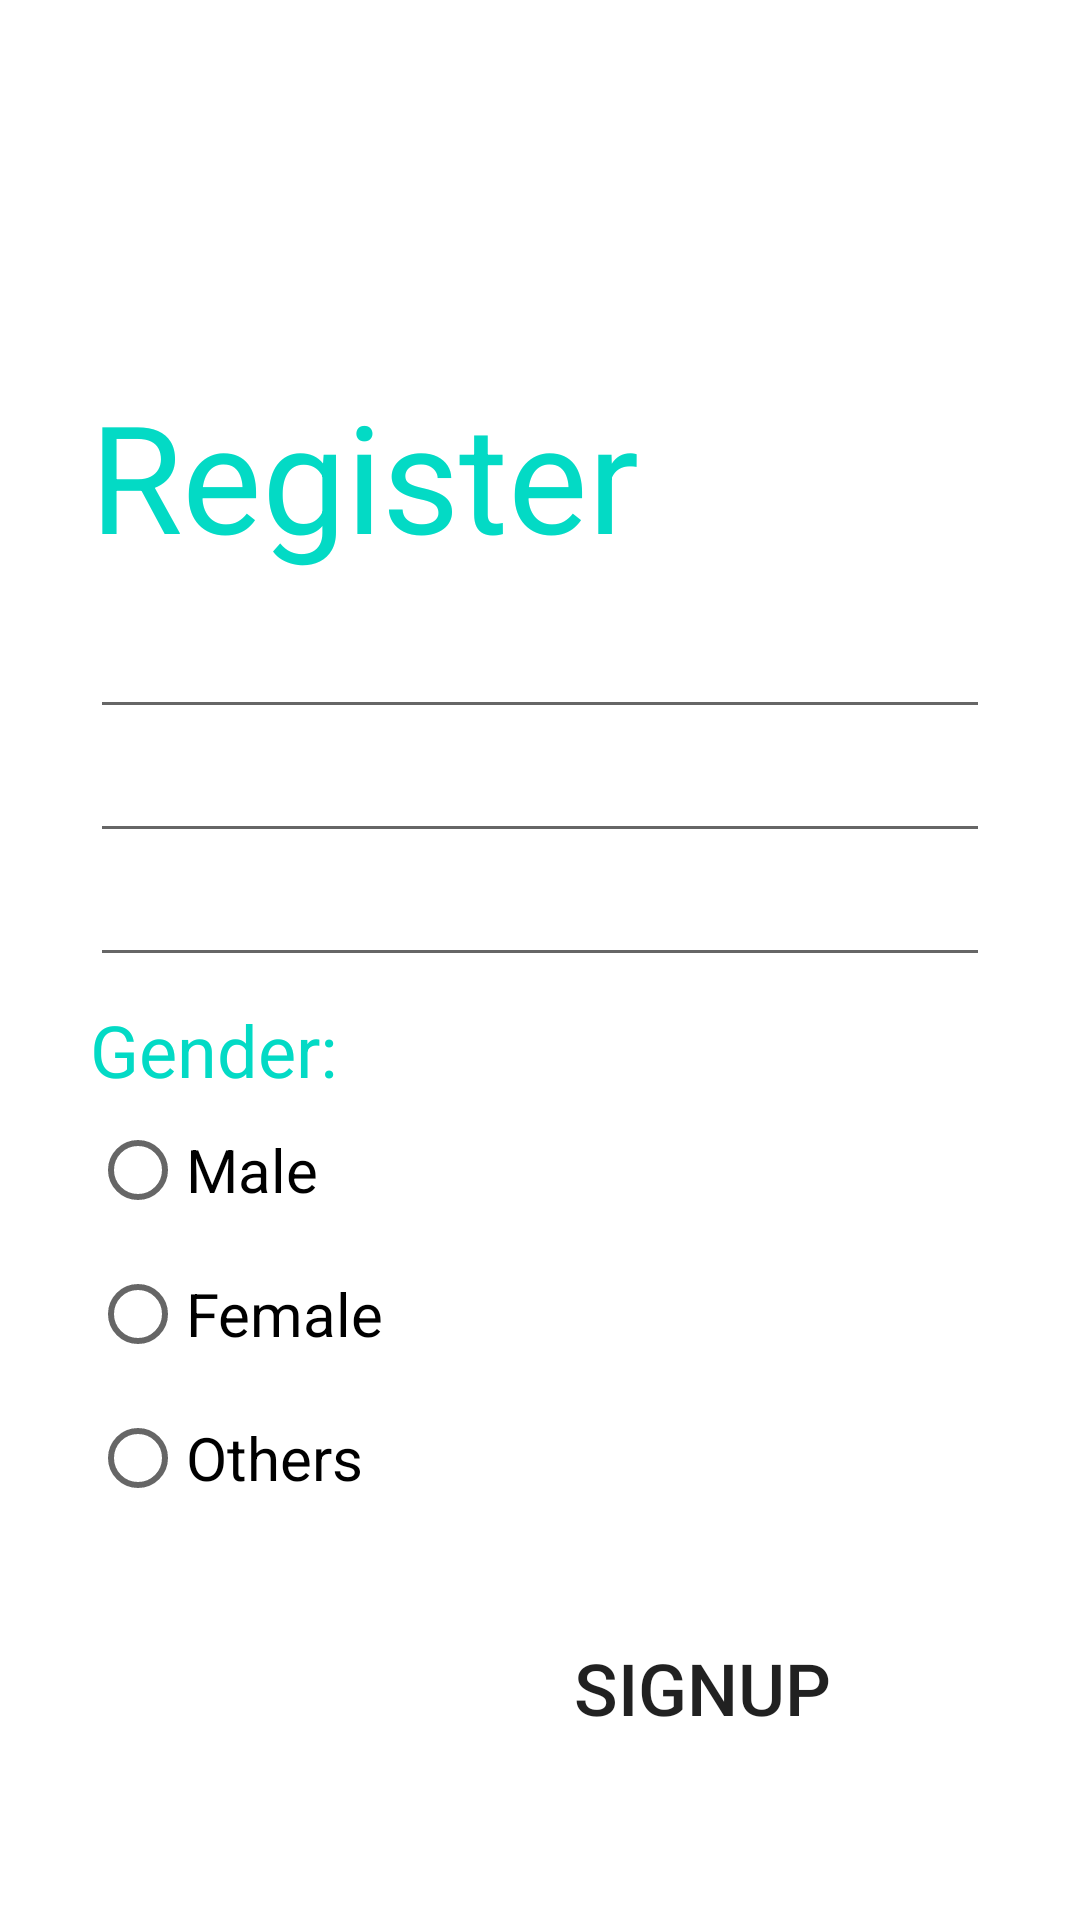

This screen was rendered from an Android layout file. Write that file and the resources it references.
<!-- AndroidManifest.xml: application theme Theme.QuizApp -->
<!-- res/layout/activity_sign_up.xml -->
<?xml version="1.0" encoding="utf-8"?>
<LinearLayout xmlns:android="http://schemas.android.com/apk/res/android"
    xmlns:app="http://schemas.android.com/apk/res-auto"
    xmlns:tools="http://schemas.android.com/tools"
    android:layout_width="match_parent"
    android:layout_height="match_parent"
    android:background="@drawable/background"
    android:padding="30dp"
    android:orientation="vertical"
    tools:context=".SignUpActivity">
    <TextView
        android:layout_width="match_parent"
        android:layout_height="wrap_content"
        android:id="@+id/textView5"
        android:textSize="50dp"
        android:layout_marginTop="95dp"
        android:textColor="@color/teal_200"
        android:text="@string/register"/>
    <EditText
        android:layout_width="match_parent"
        android:layout_height="wrap_content"
        android:layout_marginTop="10dp"
        android:hint="User Name"
        android:id="@+id/edUsername"
        android:textColorHint="@color/white"/>
    <EditText
        android:layout_width="match_parent"
        android:layout_height="wrap_content"
        android:id="@+id/edPassword"
        android:inputType="textPassword"
        android:hint="Password"
        android:textColorHint="@color/white"/>
    <EditText
        android:layout_width="match_parent"
        android:layout_height="wrap_content"
        android:id="@+id/Confirm_pwd"
        android:hint="Confirm Password"
        android:inputType="textPassword"
        android:textColorHint="@color/white"/>
    <TextView
        android:layout_width="wrap_content"
        android:layout_height="wrap_content"
        android:text="@string/gender"
        android:textColor="@color/teal_200"
        android:layout_marginTop="8dp"
        android:textSize="24sp"/>
    <RadioGroup
        android:layout_width="match_parent"
        android:layout_height="wrap_content">
        <RadioButton
            android:layout_width="wrap_content"
            android:layout_height="wrap_content"
            android:text="@string/male"
            android:textSize="20sp"/>
        <RadioButton
            android:layout_width="wrap_content"
            android:layout_height="wrap_content"
            android:text="@string/female"
            android:textSize="20sp"/>
        <RadioButton
            android:layout_width="wrap_content"
            android:layout_height="wrap_content"
            android:text="@string/others"
            android:textSize="20sp"/>
    </RadioGroup>
    <Button
        android:layout_width="wrap_content"
        android:layout_height="65dp"
        android:layout_marginLeft="160dp"
        android:layout_marginTop="20dp"
        android:textSize="24sp"
        android:background="@drawable/button"
        android:id="@+id/btn_create_user"
        android:text="@string/signup1"/>




</LinearLayout>
<!-- resources referenced by this layout -->
<resources>
  <color name="teal_200">#FF03DAC5</color>
  <color name="white">#FFFFFFFF</color>
  <string name="female">Female</string>
  <string name="gender">Gender:</string>
  <string name="male">Male</string>
  <string name="others">Others</string>
  <string name="register">Register</string>
  <string name="signup1">SIGNUP</string>
  <style name="Theme.QuizApp" parent="Theme.MaterialComponents.DayNight.NoActionBar">
          
          <item name="colorPrimary">@color/purple_500</item>
          <item name="colorPrimaryVariant">@color/purple_700</item>
          <item name="colorOnPrimary">@color/white</item>
          
          <item name="colorSecondary">@color/teal_200</item>
          <item name="colorSecondaryVariant">@color/teal_700</item>
          <item name="colorOnSecondary">@color/black</item>
          
          <item name="android:statusBarColor">@color/primary</item>
          
      </style>
  <color name="purple_500">#FF6200EE</color>
  <color name="purple_700">#FF3700B3</color>
  <color name="teal_700">#FF018786</color>
  <color name="black">#FF000000</color>
  <color name="primary">#008577</color>
</resources>
